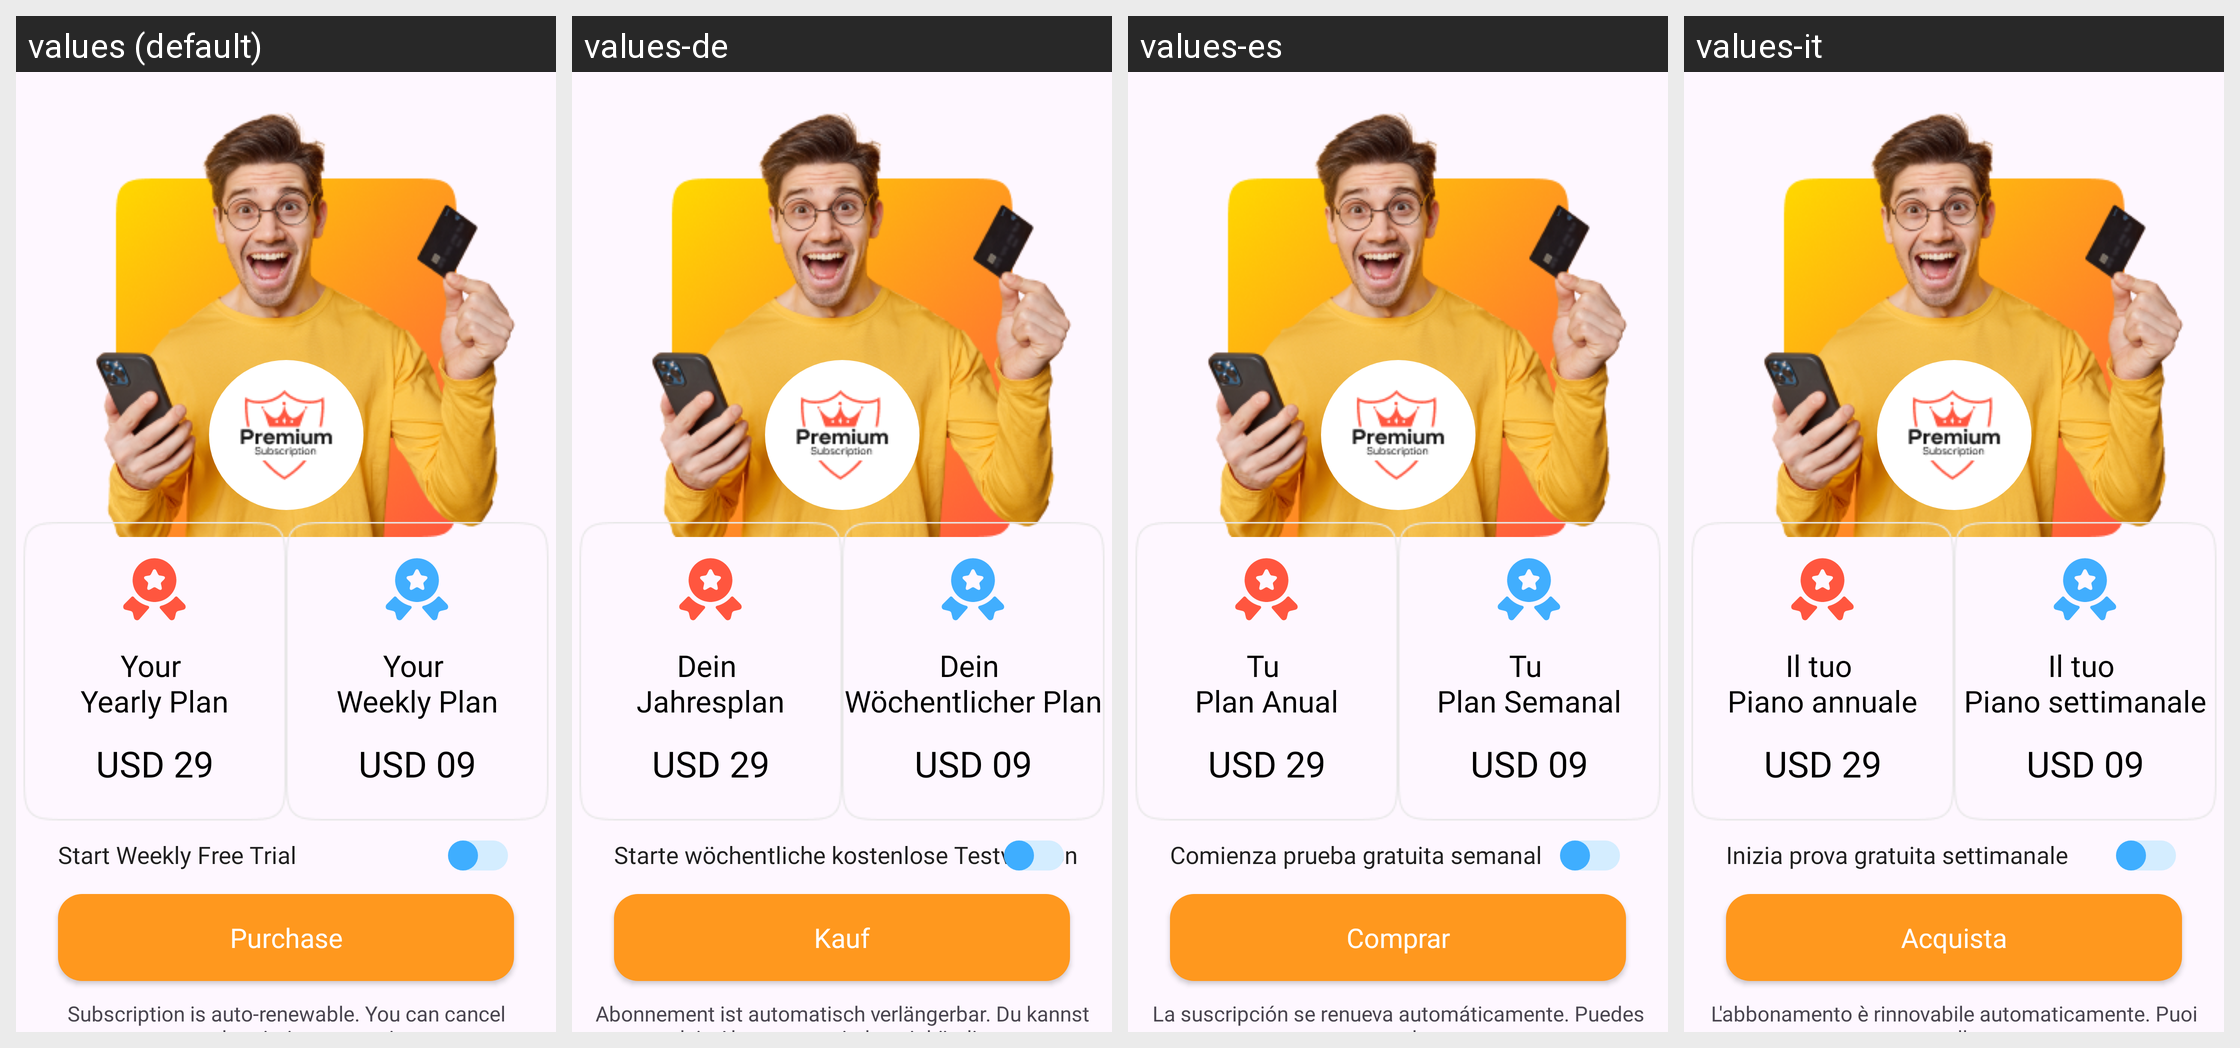

The same Android screen rendered under several of its app's locales, left to right. List the strings drawn on it with the default value and each locale's translation.
Android screen res/layout/fragment_premium_screen.xml rendered under 4 locales, left to right: values (default), values-de, values-es, values-it. Device: Nexus 5 (rendered at 1080×1920; each locale shown at half size, 540×960, under a caption strip naming it); theme Theme.Dogi.
Other locales in the repository, not shown: values-ar, values-fr, values-pt, values-ru, values-tr.
Strings drawn on this screen, with the default value and each locale's value (text and hints the layout hard-codes, and strings that could not be matched under every locale, appear in the picture but are not listed):

your_yearly_plan
  values: Your 
      Yearly Plan
  values-de: Dein 
      Jahresplan
  values-es: Tu 
      Plan Anual
  values-it: Il tuo 
      Piano annuale

USD_29
  values: USD 29
  values-de: USD 29
  values-es: USD 29
  values-it: USD 29

your_weekly_plan
  values: Your 
      Weekly Plan
  values-de: Dein 
      Wöchentlicher Plan
  values-es: Tu 
      Plan Semanal
  values-it: Il tuo 
      Piano settimanale

USD_09
  values: USD 09
  values-de: USD 09
  values-es: USD 09
  values-it: USD 09

start_weekly_free_trial
  values: Start Weekly Free Trial
  values-de: Starte wöchentliche kostenlose Testversion
  values-es: Comienza prueba gratuita semanal
  values-it: Inizia prova gratuita settimanale

purchase
  values: Purchase
  values-de: Kauf
  values-es: Comprar
  values-it: Acquista

subscription_is_auto
  values: Subscription is auto-renewable. You can cancel
       your subscription at any time
  values-de: Abonnement ist automatisch verlängerbar. Du kannst
       dein Abonnement jederzeit kündigen.
  values-es: La suscripción se renueva automáticamente. Puedes cancelar 
       tu suscripción en cualquier momento
  values-it: L'abbonamento è rinnovabile automaticamente. Puoi annullare
       il tuo abbonamento in qualsiasi momento
